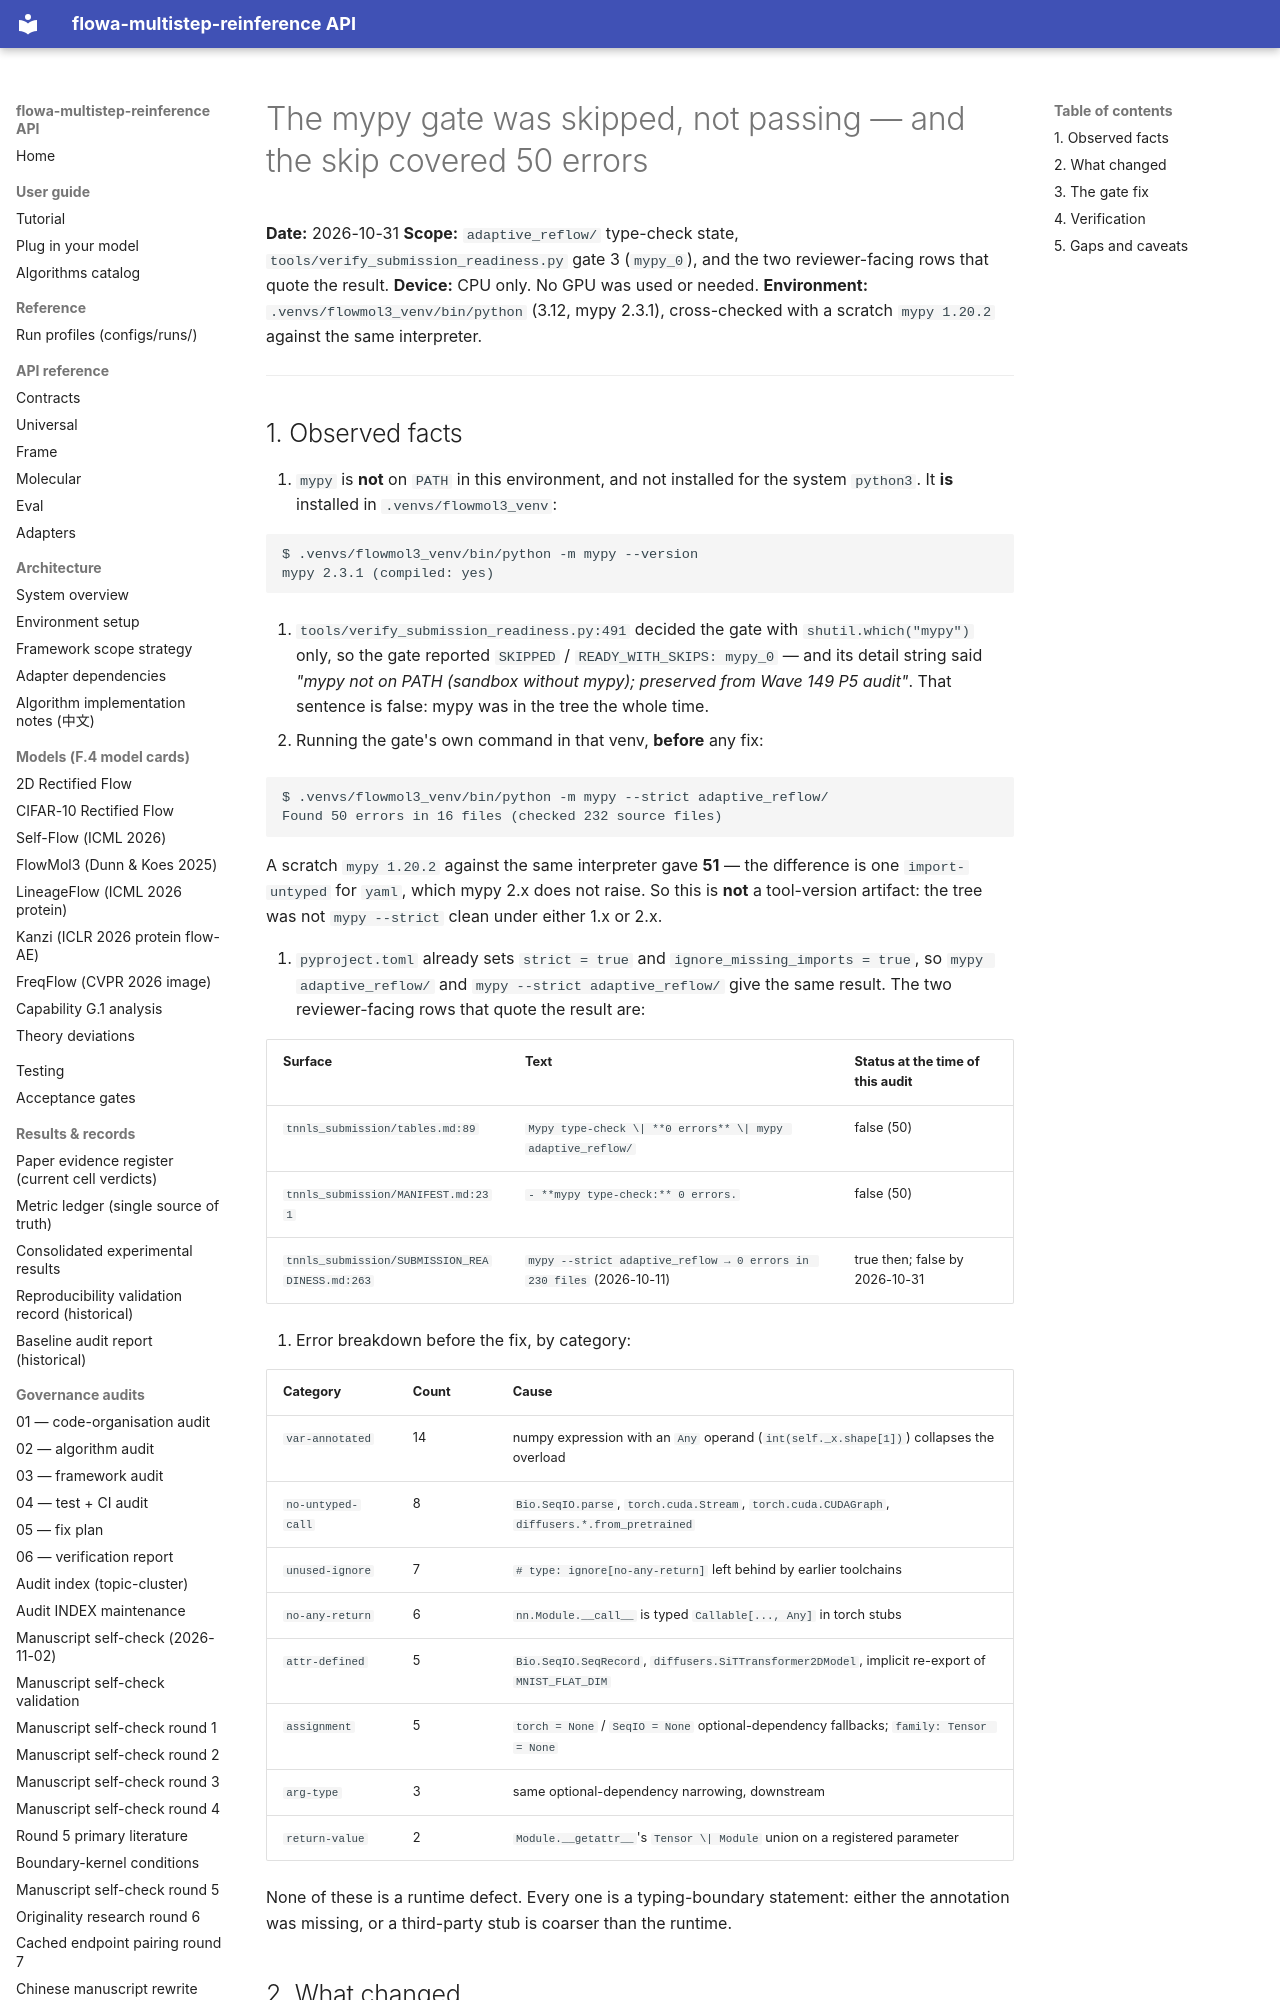

repository: silverenternal/flowa-multistep-reinference · page: audit/mypy-gate-restoration/index.html · generator: mkdocs

# The mypy gate was skipped, not passing — and the skip covered 50 errors

**Date:** 2026-10-31
**Scope:** `adaptive_reflow/` type-check state, `tools/verify_submission_readiness.py`
gate 3 (`mypy_0`), and the two reviewer-facing rows that quote the result.
**Device:** CPU only. No GPU was used or needed.
**Environment:** `.venvs/flowmol3_venv/bin/python` (3.12, mypy 2.3.1),
cross-checked with a scratch `mypy 1.20.2` against the same interpreter.

---

## 1. Observed facts

1. `mypy` is **not** on `PATH` in this environment, and not installed for the
   system `python3`. It **is** installed in `.venvs/flowmol3_venv`:

   ```
   $ .venvs/flowmol3_venv/bin/python -m mypy --version
   mypy 2.3.1 (compiled: yes)
   ```

2. `tools/verify_submission_readiness.py:491` decided the gate with
   `shutil.which("mypy")` only, so the gate reported
   `SKIPPED` / `READY_WITH_SKIPS: mypy_0` — and its detail string said
   *"mypy not on PATH (sandbox without mypy); preserved from Wave 149 P5 audit"*.
   That sentence is false: mypy was in the tree the whole time.

3. Running the gate's own command in that venv, **before** any fix:

   ```
   $ .venvs/flowmol3_venv/bin/python -m mypy --strict adaptive_reflow/
   Found 50 errors in 16 files (checked 232 source files)
   ```

   A scratch `mypy 1.20.2` against the same interpreter gave **51** — the
   difference is one `import-untyped` for `yaml`, which mypy 2.x does not
   raise. So this is **not** a tool-version artifact: the tree was not
   `mypy --strict` clean under either 1.x or 2.x.

4. `pyproject.toml` already sets `strict = true` and
   `ignore_missing_imports = true`, so `mypy adaptive_reflow/` and
   `mypy --strict adaptive_reflow/` give the same result. The two
   reviewer-facing rows that quote the result are:

   | Surface | Text | Status at the time of this audit |
   |---|---|---|
   | `tnnls_submission/tables.md:89` | `Mypy type-check \| **0 errors** \| mypy adaptive_reflow/` | false (50) |
   | `tnnls_submission/MANIFEST.md:231` | `- **mypy type-check:** 0 errors.` | false (50) |
   | `tnnls_submission/SUBMISSION_READINESS.md:263` | `mypy --strict adaptive_reflow → 0 errors in 230 files` (2026-10-11) | true then; false by 2026-10-31 |

5. Error breakdown before the fix, by category:

   | Category | Count | Cause |
   |---|---|---|
   | `var-annotated` | 14 | numpy expression with an `Any` operand (`int(self._x.shape[1])`) collapses the overload |
   | `no-untyped-call` | 8 | `Bio.SeqIO.parse`, `torch.cuda.Stream`, `torch.cuda.CUDAGraph`, `diffusers.*.from_pretrained` |
   | `unused-ignore` | 7 | `# type: ignore[no-any-return]` left behind by earlier toolchains |
   | `no-any-return` | 6 | `nn.Module.__call__` is typed `Callable[..., Any]` in torch stubs |
   | `attr-defined` | 5 | `Bio.SeqIO.SeqRecord`, `diffusers.SiTTransformer2DModel`, implicit re-export of `MNIST_FLAT_DIM` |
   | `assignment` | 5 | `torch = None` / `SeqIO = None` optional-dependency fallbacks; `family: Tensor = None` |
   | `arg-type` | 3 | same optional-dependency narrowing, downstream |
   | `return-value` | 2 | `Module.__getattr__`'s `Tensor \| Module` union on a registered parameter |

   None of these is a runtime defect. Every one is a typing-boundary statement:
   either the annotation was missing, or a third-party stub is coarser than the
   runtime.
